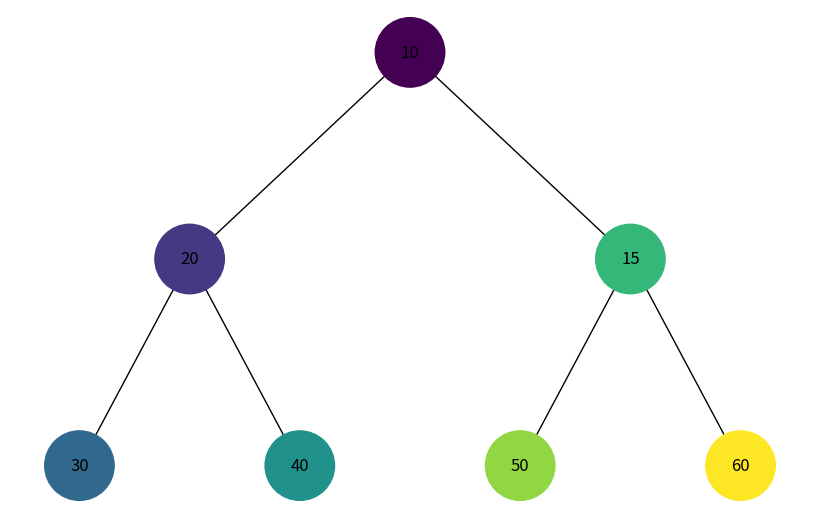
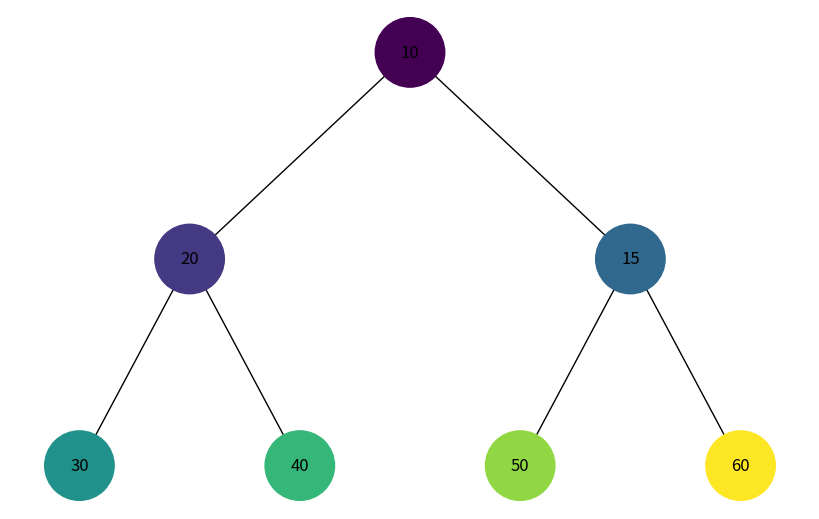

The script that saved these images, in order:
# import uuid
# import networkx as nx
# import matplotlib.pyplot as plt
# from matplotlib.colors import to_hex
# import colorsys

# class Node:
#     def __init__(self, key, color="skyblue"):
#         self.left = None
#         self.right = None
#         self.val = key
#         self.color = color
#         self.id = str(uuid.uuid4())

# def add_edges(graph, node, pos, x=0, y=0, layer=1):
#     if node is not None:
#         graph.add_node(node.id, color=node.color, label=node.val)
#         if node.left:
#             graph.add_edge(node.id, node.left.id)
#             l = x - 1 / 2 ** layer
#             pos[node.left.id] = (l, y - 1)
#             add_edges(graph, node.left, pos, x=l, y=y - 1, layer=layer + 1)
#         if node.right:
#             graph.add_edge(node.id, node.right.id)
#             r = x + 1 / 2 ** layer
#             pos[node.right.id] = (r, y - 1)
#             add_edges(graph, node.right, pos, x=r, y=y - 1, layer=layer + 1)

# def draw_tree(tree_root, highlight_nodes=[]):
#     tree = nx.DiGraph()
#     pos = {tree_root.id: (0, 0)}
#     add_edges(tree, tree_root, pos)
    
#     colors = [node[1]['color'] for node in tree.nodes(data=True)]
#     labels = {node[0]: node[1]['label'] for node in tree.nodes(data=True)}

#     plt.figure(figsize=(8, 5))
#     nx.draw(tree, pos=pos, labels=labels, arrows=False, node_size=2500, node_color=colors)
    
#     if highlight_nodes:
#         highlight_ids = [node.id for node in highlight_nodes]
#         highlight_colors = [node.color for node in highlight_nodes]
#         highlight_labels = {node.id: node.val for node in highlight_nodes}
#         nx.draw(tree, pos=pos, labels=highlight_labels, nodelist=highlight_ids, node_size=2500, node_color=highlight_colors, edge_color='r', width=2)
    
#     plt.show()

# def generate_colors(n):
#     colors = []
#     for i in range(n):
#         hue = i / n
#         lightness = (1 + i / n) / 2
#         rgb = colorsys.hls_to_rgb(hue, lightness, 1)
#         colors.append(to_hex(rgb))
#     return colors

# def dfs(node, visit_order, visited=None):
#     if visited is None:
#         visited = set()
#     if node and node.id not in visited:
#         visit_order.append(node)
#         visited.add(node.id)
#         dfs(node.left, visit_order, visited)
#         dfs(node.right, visit_order, visited)

# def bfs(node, visit_order):
#     queue = [node]
#     visited = set()
#     while queue:
#         current = queue.pop(0)
#         if current.id not in visited:
#             visit_order.append(current)
#             visited.add(current.id)
#             if current.left:
#                 queue.append(current.left)
#             if current.right:
#                 queue.append(current.right)

# def visualize_traversal(tree_root, traversal_func):
#     visit_order = []
#     traversal_func(tree_root, visit_order)
#     colors = generate_colors(len(visit_order))
#     for node, color in zip(visit_order, colors):
#         node.color = color
#     draw_tree(tree_root, highlight_nodes=visit_order)

# # Створення дерева
# root = Node(0)
# root.left = Node(4)
# root.left.left = Node(5)
# root.left.right = Node(10)
# root.right = Node(1)
# root.right.left = Node(3)

# # Відображення обходу в глибину
# print("Обхід в глибину (DFS):")
# visualize_traversal(root, dfs)

# # Відображення обходу в ширину
# print("Обхід в ширину (BFS):")
# visualize_traversal(root, bfs)


import uuid
import networkx as nx
import matplotlib.pyplot as plt
from matplotlib.colors import to_hex
import matplotlib.cm as cm

class Node:
    def __init__(self, key, color="skyblue"):
        self.left = None
        self.right = None
        self.val = key
        self.color = color
        self.id = str(uuid.uuid4())

def add_edges(graph, node, pos, x=0, y=0, layer=1):
    if node is not None:
        graph.add_node(node.id, color=node.color, label=node.val)
        if node.left:
            graph.add_edge(node.id, node.left.id)
            l = x - 1 / 2 ** layer
            pos[node.left.id] = (l, y - 1)
            l = add_edges(graph, node.left, pos, x=l, y=y - 1, layer=layer + 1)
        if node.right:
            graph.add_edge(node.id, node.right.id)
            r = x + 1 / 2 ** layer
            pos[node.right.id] = (r, y - 1)
            r = add_edges(graph, node.right, pos, x=r, y=y - 1, layer=layer + 1)
    return graph

def draw_tree(tree_root, node_colors=None):
    tree = nx.DiGraph()
    pos = {tree_root.id: (0, 0)}
    tree = add_edges(tree, tree_root, pos)

    if node_colors is None:
        colors = [node[1]['color'] for node in tree.nodes(data=True)]
    else:
        colors = [node_colors[node[0]] for node in tree.nodes(data=True)]
    
    labels = {node[0]: node[1]['label'] for node in tree.nodes(data=True)}

    plt.figure(figsize=(8, 5))
    nx.draw(tree, pos=pos, labels=labels, arrows=False, node_size=2500, node_color=colors)
    plt.show()

def generate_colors(n):
    cmap = cm.get_cmap('viridis', n)
    colors = [to_hex(cmap(i)) for i in range(n)]
    return colors

def dfs(node, visit_order, colors, depth=0):
    if node:
        visit_order.append(node)
        node.color = colors[len(visit_order) - 1]
        if node.left:
            dfs(node.left, visit_order, colors, depth + 1)
        if node.right:
            dfs(node.right, visit_order, colors, depth + 1)

def bfs(root, visit_order, colors):
    queue = [root]
    while queue:
        node = queue.pop(0)
        visit_order.append(node)
        node.color = colors[len(visit_order) - 1]
        if node.left:
            queue.append(node.left)
        if node.right:
            queue.append(node.right)

# Функція для побудови дерева з масиву
def build_heap_tree(arr):
    nodes = [Node(key) for key in arr]
    for i in range(len(nodes)):
        left_index = 2 * i + 1
        right_index = 2 * i + 2
        if left_index < len(nodes):
            nodes[i].left = nodes[left_index]
        if right_index < len(nodes):
            nodes[i].right = nodes[right_index]
    return nodes[0] if nodes else None

# Елементи для бінарної купи
elements = [10, 20, 15, 30, 40, 50, 60]

# Побудова дерева
tree_root = build_heap_tree(elements)

# Генерація кольорів для вузлів
colors = generate_colors(len(elements))

# Обхід в глибину (DFS)
visit_order_dfs = []
dfs(tree_root, visit_order_dfs, colors)
draw_tree(tree_root)

# Перебудова дерева для обходу в ширину (BFS)
tree_root = build_heap_tree(elements)

# Обхід в ширину (BFS)
visit_order_bfs = []
bfs(tree_root, visit_order_bfs, colors)
draw_tree(tree_root)
